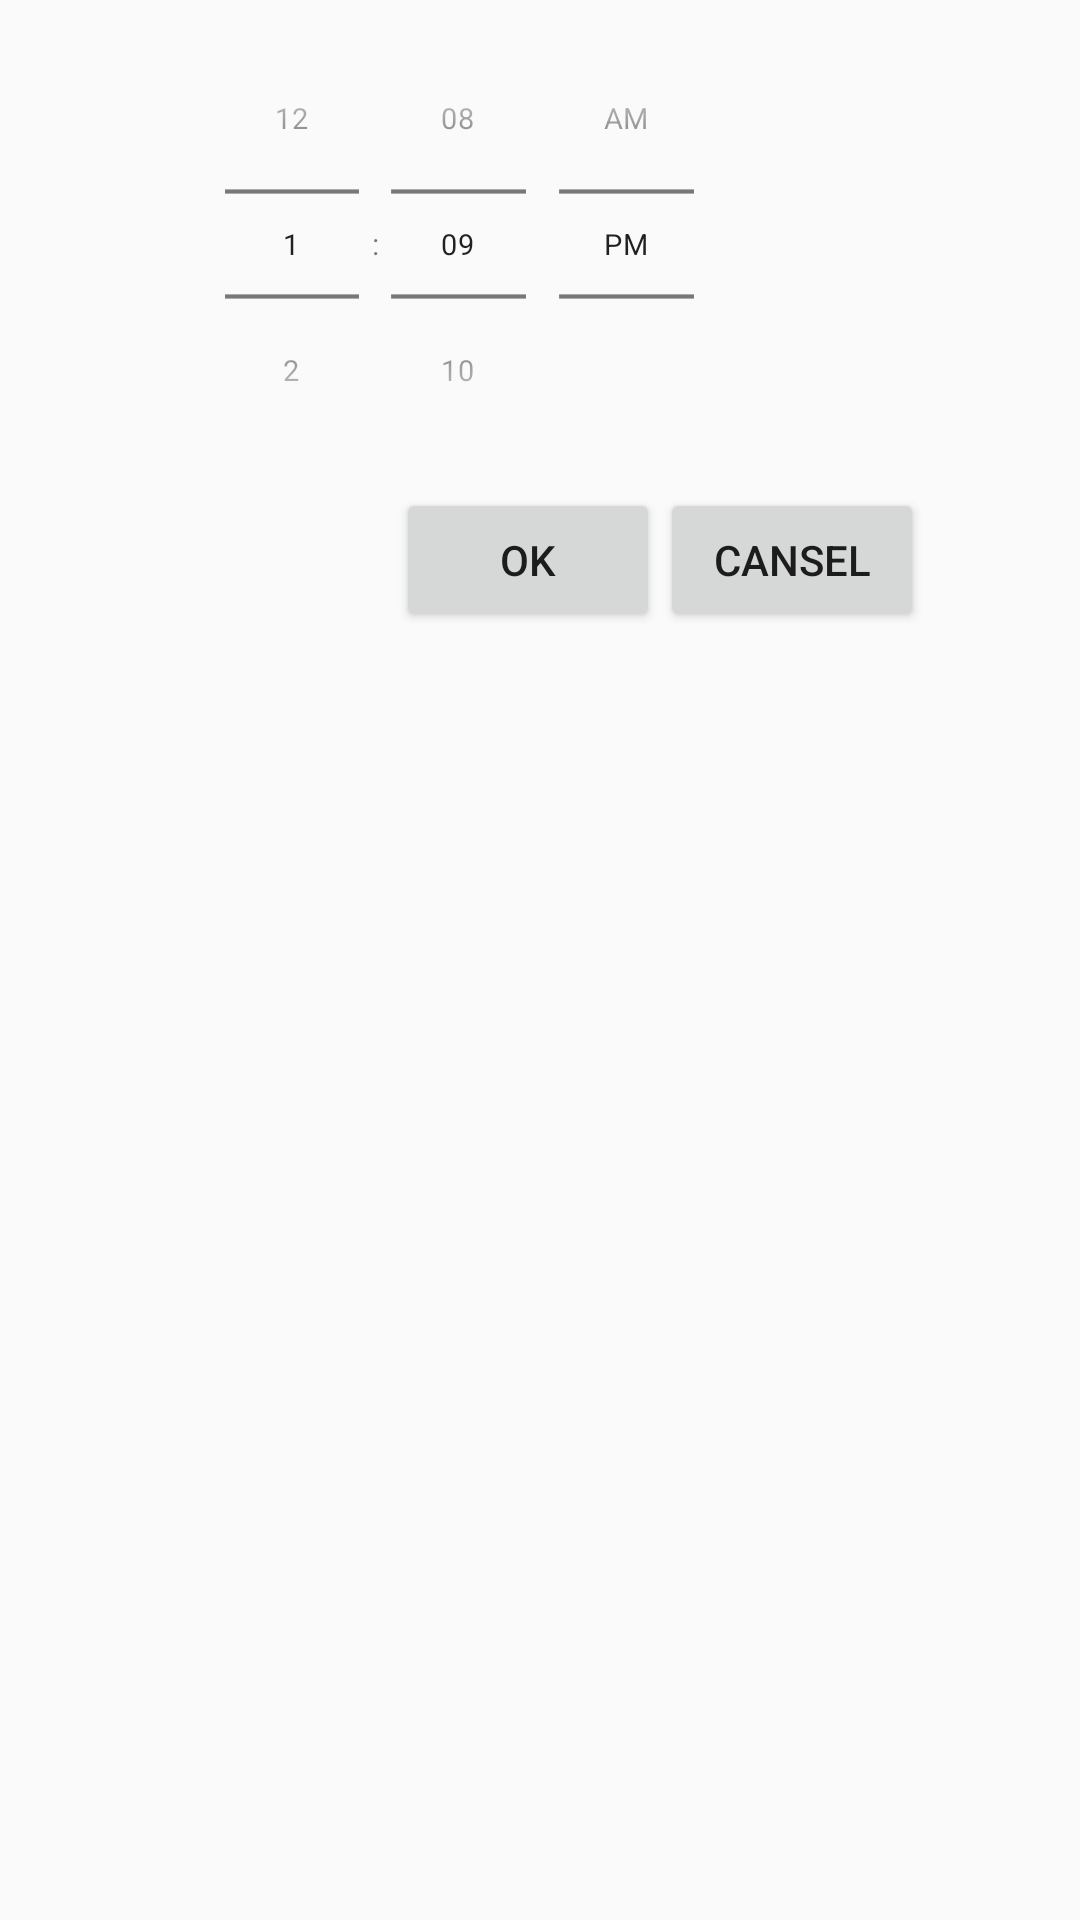

Here is an Android app screen rendered from its layout file. Give the layout XML and the strings, colors and styles it references.
<!-- AndroidManifest.xml: application theme AppTheme -->
<!-- res/layout/time_picker.xml -->
<?xml version="1.0" encoding="utf-8"?>
<LinearLayout xmlns:android="http://schemas.android.com/apk/res/android"
    xmlns:app="http://schemas.android.com/apk/res-auto"
    xmlns:tools="http://schemas.android.com/tools"
    android:layout_width="match_parent"
    android:layout_height="match_parent">
    <LinearLayout
        android:layout_width="match_parent"
        android:layout_height="wrap_content"
        android:orientation="vertical">

       <LinearLayout
           android:layout_width="wrap_content"
           android:layout_height="wrap_content"
           android:layout_marginLeft="50dp"
           android:layout_marginRight="50dp"
           android:layout_marginTop="0dp">

           <TimePicker
                android:padding="5dp"
                android:layout_height="match_parent"
                android:layout_width="match_parent"
                android:layout_weight="1"
                android:scaleX="0.7"
                android:scaleY="0.7"
                android:layout_marginLeft="-30dp"
                android:layout_marginRight="-30dp"
                android:layout_marginBottom="-30dp"
                android:layout_marginTop="-30dp"
                android:timePickerMode="spinner"
                android:id="@+id/custom_time_picker"
               >
           </TimePicker>
       </LinearLayout>
       <LinearLayout
              android:layout_width="match_parent"
              android:layout_height="wrap_content"
              android:layout_marginLeft="132dp">
              <Button
                  android:layout_width="wrap_content"
                  android:layout_height="wrap_content"
                  android:id="@+id/time_picker_ok"
                  android:text="OK"/>
              <Button
                  android:layout_width="wrap_content"
                  android:layout_height="wrap_content"
                  android:id="@+id/time_picker_cansel"
                  android:text="CANSEL"/>
         </LinearLayout>
    </LinearLayout>


</LinearLayout>
<!-- resources referenced by this layout -->
<resources>
  <style name="AppTheme" parent="Theme.AppCompat.Light.DarkActionBar">
          
          <item name="colorPrimary">@color/colorPrimary</item>
          <item name="colorPrimaryDark">@color/colorPrimaryDark</item>
          <item name="colorAccent">@color/colorAccent</item>
      </style>
  <color name="colorPrimary">#34abc8</color>
  <color name="colorPrimaryDark">#00447b</color>
  <color name="colorAccent">#A0522D</color>
</resources>
